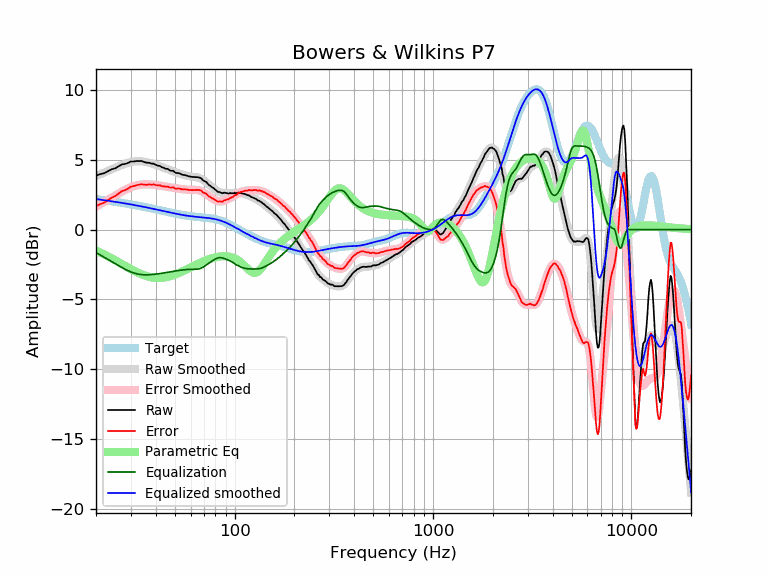

The table this chart was drawn from, first rows:
frequency, raw, error, smoothed, error_smoothed, equalization, parametric_eq, equalized_raw, equalized_smoothed, target
20, 3.86, 1.67, 3.83, 1.65, -1.65, -1.50, 2.22, 2.19, 2.19
21, 3.97, 1.83, 3.96, 1.82, -1.82, -1.64, 2.15, 2.15, 2.15
22, 4.04, 1.93, 4.09, 1.98, -1.98, -1.78, 2.06, 2.11, 2.11
23, 4.18, 2.11, 4.21, 2.14, -2.14, -1.92, 2.04, 2.07, 2.07
24, 4.32, 2.29, 4.32, 2.29, -2.29, -2.06, 2.03, 2.03, 2.03
25, 4.39, 2.40, 4.43, 2.44, -2.44, -2.20, 1.95, 1.99, 1.99
26, 4.53, 2.58, 4.54, 2.58, -2.58, -2.34, 1.95, 1.95, 1.95
27, 4.67, 2.76, 4.63, 2.72, -2.72, -2.47, 1.96, 1.91, 1.91
28, 4.70, 2.82, 4.71, 2.84, -2.84, -2.60, 1.86, 1.88, 1.88
29, 4.77, 2.93, 4.78, 2.94, -2.94, -2.72, 1.83, 1.84, 1.84
30, 4.88, 3.08, 4.84, 3.04, -3.04, -2.84, 1.85, 1.80, 1.80
31, 4.88, 3.12, 4.88, 3.11, -3.11, -2.94, 1.77, 1.77, 1.77
32, 4.91, 3.18, 4.90, 3.17, -3.17, -3.04, 1.75, 1.73, 1.73
33, 4.91, 3.22, 4.90, 3.20, -3.20, -3.13, 1.71, 1.69, 1.69
34, 4.91, 3.25, 4.89, 3.23, -3.23, -3.21, 1.68, 1.66, 1.66
35, 4.84, 3.22, 4.86, 3.24, -3.24, -3.28, 1.60, 1.62, 1.62
36, 4.79, 3.20, 4.83, 3.24, -3.24, -3.34, 1.55, 1.59, 1.59
37, 4.79, 3.24, 4.79, 3.24, -3.24, -3.39, 1.55, 1.55, 1.55
38, 4.73, 3.21, 4.75, 3.23, -3.23, -3.42, 1.51, 1.52, 1.52
39, 4.72, 3.24, 4.70, 3.21, -3.21, -3.45, 1.51, 1.48, 1.48
40, 4.64, 3.19, 4.64, 3.19, -3.19, -3.46, 1.45, 1.45, 1.45
41, 4.58, 3.16, 4.59, 3.17, -3.17, -3.47, 1.41, 1.42, 1.42
42, 4.56, 3.18, 4.54, 3.15, -3.15, -3.47, 1.41, 1.38, 1.38
43, 4.46, 3.11, 4.48, 3.13, -3.13, -3.46, 1.33, 1.35, 1.35
44, 4.42, 3.10, 4.43, 3.11, -3.11, -3.44, 1.32, 1.32, 1.32
45, 4.35, 3.06, 4.37, 3.08, -3.08, -3.42, 1.27, 1.29, 1.29
46, 4.35, 3.09, 4.32, 3.06, -3.06, -3.39, 1.29, 1.26, 1.26
47, 4.25, 3.02, 4.27, 3.04, -3.04, -3.36, 1.21, 1.23, 1.23
48, 4.21, 3.01, 4.22, 3.01, -3.01, -3.32, 1.20, 1.20, 1.20
49, 4.21, 3.04, 4.17, 2.99, -2.99, -3.27, 1.22, 1.18, 1.18
50, 4.10, 2.95, 4.12, 2.97, -2.97, -3.23, 1.13, 1.15, 1.15
51, 4.05, 2.93, 4.08, 2.95, -2.95, -3.18, 1.10, 1.13, 1.13
52, 4.05, 2.95, 4.04, 2.94, -2.94, -3.13, 1.12, 1.10, 1.10
53, 4.01, 2.93, 4.00, 2.92, -2.92, -3.08, 1.09, 1.08, 1.08
54, 3.95, 2.89, 3.96, 2.90, -2.90, -3.03, 1.05, 1.06, 1.06
55, 3.91, 2.87, 3.93, 2.89, -2.89, -2.97, 1.02, 1.04, 1.04
56, 3.91, 2.89, 3.90, 2.87, -2.87, -2.92, 1.04, 1.02, 1.02
57, 3.88, 2.88, 3.87, 2.86, -2.86, -2.87, 1.02, 1.00, 1.00
58, 3.84, 2.85, 3.84, 2.85, -2.85, -2.81, 0.99, 0.99, 0.99
59, 3.81, 2.84, 3.82, 2.85, -2.85, -2.76, 0.96, 0.97, 0.97
60, 3.79, 2.83, 3.81, 2.85, -2.85, -2.71, 0.95, 0.96, 0.96
61, 3.77, 2.82, 3.79, 2.85, -2.85, -2.66, 0.93, 0.95, 0.95
62, 3.77, 2.84, 3.78, 2.85, -2.85, -2.61, 0.93, 0.94, 0.94
63, 3.76, 2.84, 3.77, 2.85, -2.85, -2.56, 0.92, 0.92, 0.92
64, 3.76, 2.85, 3.76, 2.84, -2.84, -2.51, 0.92, 0.91, 0.91
65, 3.75, 2.85, 3.74, 2.83, -2.83, -2.47, 0.92, 0.91, 0.91
66, 3.73, 2.84, 3.71, 2.82, -2.82, -2.42, 0.92, 0.90, 0.90
67, 3.71, 2.82, 3.68, 2.79, -2.79, -2.38, 0.92, 0.89, 0.89
68, 3.66, 2.78, 3.63, 2.75, -2.75, -2.34, 0.91, 0.88, 0.88
69, 3.55, 2.68, 3.58, 2.71, -2.71, -2.30, 0.84, 0.87, 0.87
70, 3.49, 2.63, 3.52, 2.65, -2.65, -2.26, 0.84, 0.86, 0.86
71, 3.45, 2.60, 3.45, 2.60, -2.60, -2.23, 0.86, 0.85, 0.85
72, 3.41, 2.57, 3.38, 2.53, -2.53, -2.19, 0.88, 0.84, 0.84
73, 3.30, 2.47, 3.31, 2.47, -2.47, -2.16, 0.83, 0.84, 0.84
74, 3.20, 2.38, 3.24, 2.41, -2.41, -2.13, 0.79, 0.82, 0.83
75, 3.16, 2.35, 3.17, 2.35, -2.35, -2.10, 0.81, 0.81, 0.81
76, 3.10, 2.30, 3.10, 2.30, -2.30, -2.07, 0.81, 0.80, 0.80
77, 3.02, 2.23, 3.03, 2.24, -2.24, -2.05, 0.78, 0.79, 0.79
78, 2.99, 2.22, 2.97, 2.19, -2.19, -2.03, 0.80, 0.77, 0.78
79, 2.92, 2.16, 2.91, 2.15, -2.15, -2.01, 0.78, 0.76, 0.76
... 553 more rows
